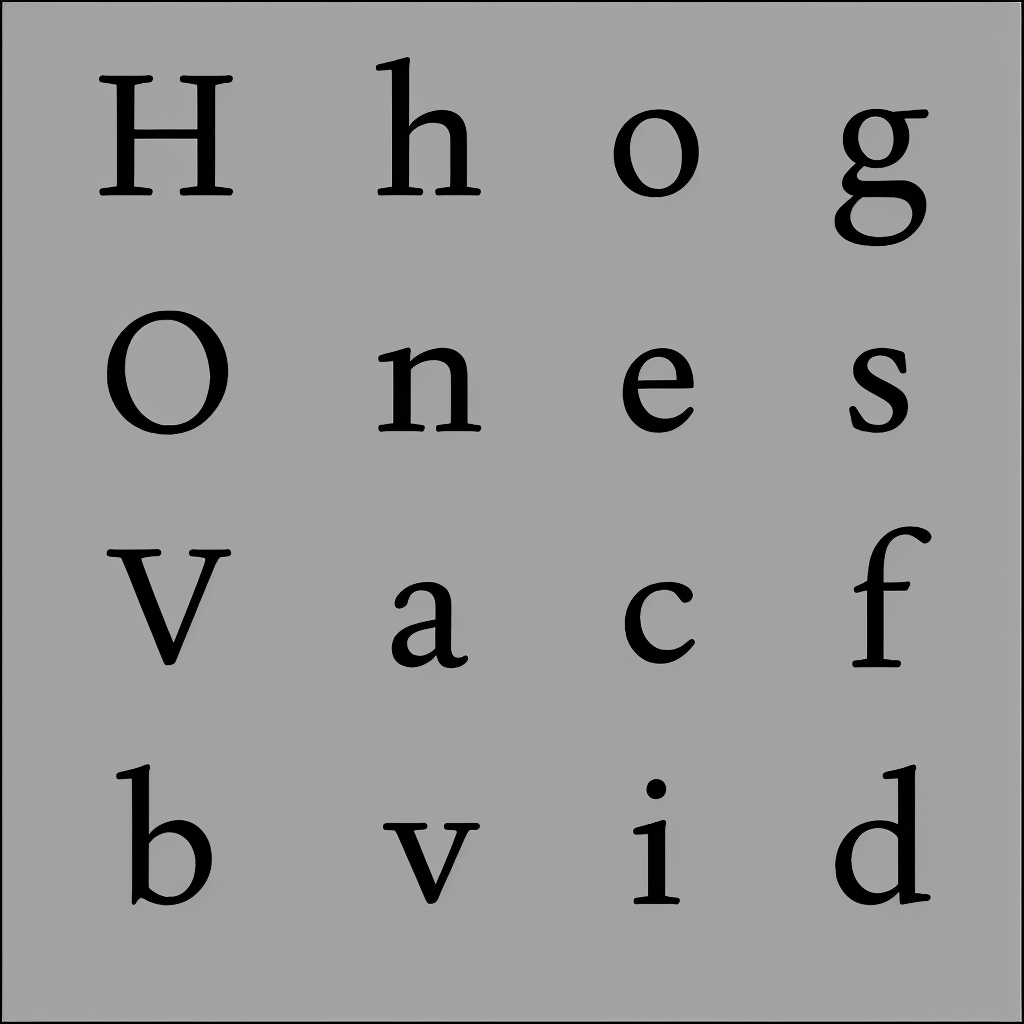
Generation parameters embedded in this image by AUTOMATIC1111 Stable Diffusion web UI or a fork of it (Forge, ...) (PNG 'parameters' text chunk):
almaTextSerif in black and white
Negative prompt: texture
Steps: 40, Sampler: Euler a, CFG scale: 6, Seed: 1573371526, Size: 1024x1024, Model hash: 993f2358, Batch size: 5, Batch pos: 2